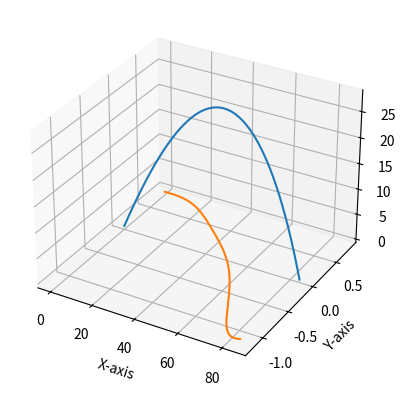

Write Python code to recreate this figure.
import numpy as np
import matplotlib.pyplot as plt

# iteration time step
dt = 0.01

# set values
lc = 1
C = 1
rhov = 1.27
g = np.array([0, 0, -9.81])

pos = np.array([[0, 0, 0]])
v = np.array([[30, 0, 30]])

phi = np.array([np.pi/4])
omega = np.array([0])

m = 1
start, stop = 0, 5

def h(l):
    return np.sin(np.pi*l/lc)/25

def rho(l):
    if l > 0.85*lc:
        return 7874
    else:
        return 900

n = 100
dl = lc/n

# calculate mass
m = 0
for l in np.linspace(0, lc, n):
    m += np.pi/4 * h(l)**2 * rho(l)*dl

# calculate center of mass
T = 0
for l in np.linspace(0, lc, n):
    T += np.pi/(4*m) * h(l)**2 * rho(l) * l * dl

# calculate moment of inertia
I = 0
for l in np.linspace(0, lc, n):
    I += np.pi/4 * h(l)**2 * rho(l) * dl * (l-T)**2

def Fo():
    F = 0
    for l in np.linspace(0, lc, n):
        dlv = np.array([dl*np.cos(phi[-1]), 0, dl*np.sin(phi[-1])])
        Sk = np.linalg.norm(dlv - np.dot(v[-1], dlv)*dlv/np.linalg.norm(v[-1]))*dl
        # dl*2*h(l)*(v[-1][0]/np.linalg.norm(v[-1])*np.sin(phi[-1]) - v[-1][1]/np.linalg.norm(v[-1])*np.cos(phi[-1]))
        F += (1/2)*C*rhov*Sk*np.linalg.norm(v[-1])*v[-1]
    return F

def M():
    M = 0
    for l in np.linspace(0, lc, n):
        posdl = np.array([(l-T)*np.cos(phi[-1]), 0, (l-T)*np.sin(phi[-1])])
        dlv = np.array([dl*np.cos(phi[-1]), 0, dl*np.sin(phi[-1])])
        Sk = np.linalg.norm(dlv - np.dot(v[-1], dlv)*dlv/np.linalg.norm(v[-1]))*dl
        M += np.cross(posdl, (1/2)*C*rhov*Sk*np.linalg.norm(v[-1])*v[-1])
    return M



# create time stamps
t = np.arange(start, stop, dt)

# Compute movement using euler method
while pos[-1][2] >= 0:
    a = (m*g - Fo())/m
    pos = np.append(pos, [(pos[-1] + v[-1]*dt)], axis=0)
    v = np.append(v, [(v[-1] + a*dt)], axis=0)
    eps = M()[1]/I
    phi = np.append(phi, (phi[-1] + omega[-1]*dt))
    omega = np.append(omega, (omega[-1] + eps*dt))
    # print(pos)
    

# Prepare lists of positions for chart
x, y, z = [], [], []
for i in pos:
    x.append(i[0])
    y.append(i[1])
    z.append(i[2])

# Create chart
ax = plt.axes(projection='3d')
ax.plot(x, y, z)

# Set labels
ax.set_xlabel('X-axis')
ax.set_ylabel('Y-axis')
ax.set_zlabel('Z-axis')

# show chart
plt.show()

plt.plot(x, phi)
plt.show()